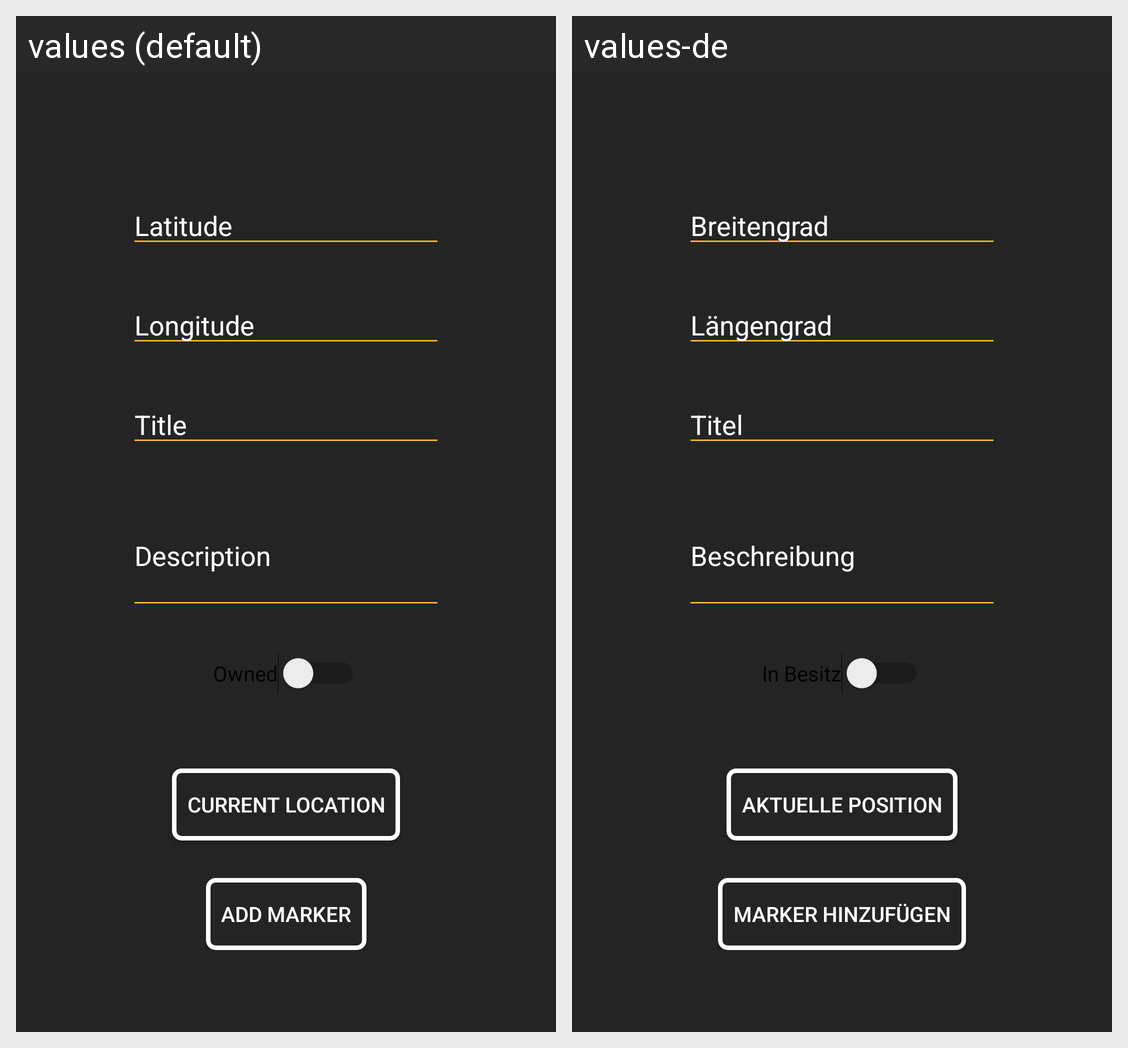

Translations of the strings shown on this Android screen, per locale in the grid:
Android screen res/layout/orga_add_marker_dialog.xml rendered under 2 locales, left to right: values (default), values-de. Device: Nexus 5 (rendered at 1080×1920; each locale shown at half size, 540×960, under a caption strip naming it); theme AppTheme.
Strings drawn on this screen, with the default value and each locale's value (text and hints the layout hard-codes, and strings that could not be matched under every locale, appear in the picture but are not listed):

hint_latitude
  values: Latitude
  values-de: Breitengrad

hint_longitude
  values: Longitude
  values-de: Längengrad

button_current_location
  values: Current Location
  values-de: Aktuelle Position

switch_owned
  values: Owned
  values-de: In Besitz

button_add_marker
  values: Add Marker
  values-de: Marker hinzufügen

hint_title
  values: Title
  values-de: Titel

hint_description
  values: Description
  values-de: Beschreibung
